Run: headless pygame with SDL's dummy video driver; simulated clock (each Clock.tick advances the game by its frame time, no real sleeping); random seed 0; keys injected as events and as key.get_pressed() state; no mouse input.
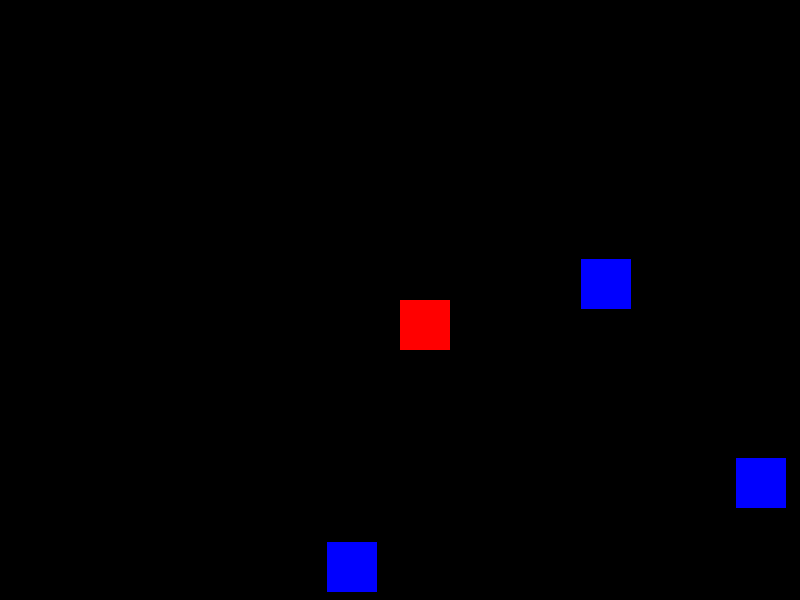
Frame 1 of 4 · flips 1–60 · no input
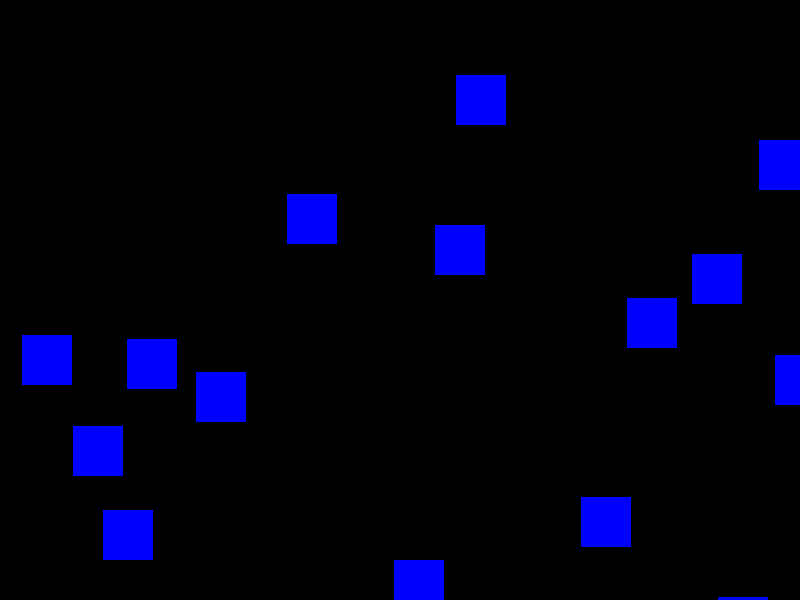
Frame 2 of 4 · flips 61–180 · tapped SPACE, RETURN · held RIGHT (→), D
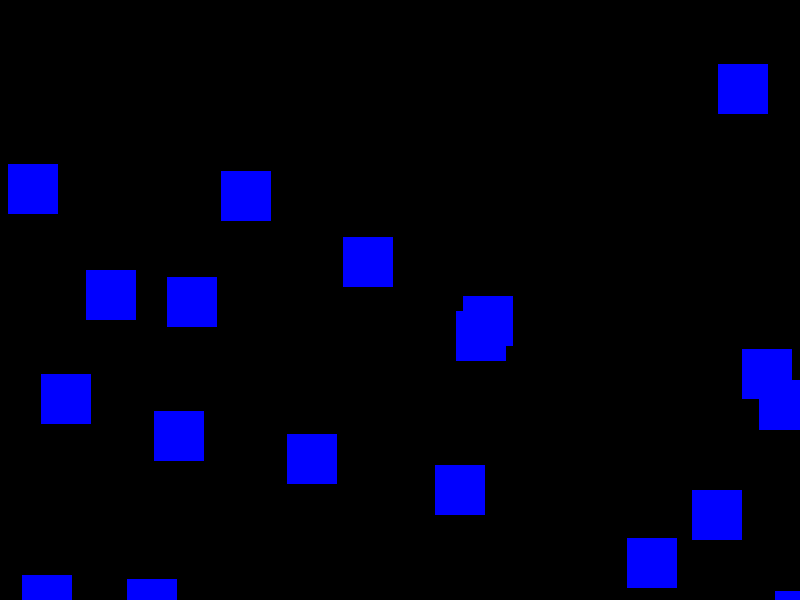
Frame 3 of 4 · flips 181–300 · held DOWN (↓), S
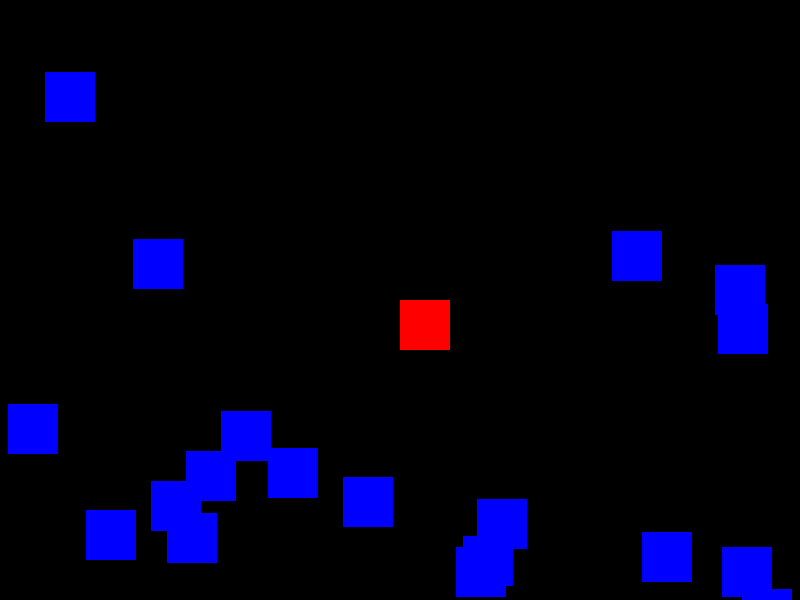
Frame 4 of 4 · flips 301–420 · held LEFT (←), A, UP (↑), W

The pygame program that drew these frames:

import pygame
import random

# Initialize Pygame
pygame.init()

# Set up some constants
WIDTH, HEIGHT = 800, 600
PLAYER_SIZE = 50
BULLET_SIZE = 10

# Set up some variables
player_x, player_y = WIDTH / 2, HEIGHT / 2
player_speed = 5
bullets = []
enemies = []

# Set up the display
screen = pygame.display.set_mode((WIDTH, HEIGHT))

# Set up the clock
clock = pygame.time.Clock()

# Game loop
while True:
    # Event handling
    for event in pygame.event.get():
        if event.type == pygame.QUIT:
            pygame.quit()
            quit()
        elif event.type == pygame.KEYDOWN:
            if event.key == pygame.K_SPACE:
                # Shoot a bullet
                bullets.append([player_x, player_y])

    # Move the player
    keys = pygame.key.get_pressed()
    if keys[pygame.K_UP]:
        player_y -= player_speed
    if keys[pygame.K_DOWN]:
        player_y += player_speed
    if keys[pygame.K_LEFT]:
        player_x -= player_speed
    if keys[pygame.K_RIGHT]:
        player_x += player_speed

    # Move the bullets
    for i, bullet in enumerate(bullets):
        bullet[1] -= 5
        if bullet[1] < 0:
            bullets.pop(i)

    # Create enemies
    if random.random() < 0.1:
        enemies.append([random.randint(0, WIDTH), random.randint(0, HEIGHT)])

    # Move the enemies
    for i, enemy in enumerate(enemies):
        enemy[1] += 2
        if enemy[1] > HEIGHT:
            enemies.pop(i)

    # Draw everything
    screen.fill((0, 0, 0))
    pygame.draw.rect(screen, (255, 0, 0), (player_x, player_y, PLAYER_SIZE, PLAYER_SIZE))
    for bullet in bullets:
        pygame.draw.rect(screen, (0, 255, 0), (bullet[0], bullet[1], BULLET_SIZE, BULLET_SIZE))
    for enemy in enemies:
        pygame.draw.rect(screen, (0, 0, 255), (enemy[0], enemy[1], PLAYER_SIZE, PLAYER_SIZE))

    # Update the display
    pygame.display.flip()

    # Cap the frame rate
    clock.tick(60)
